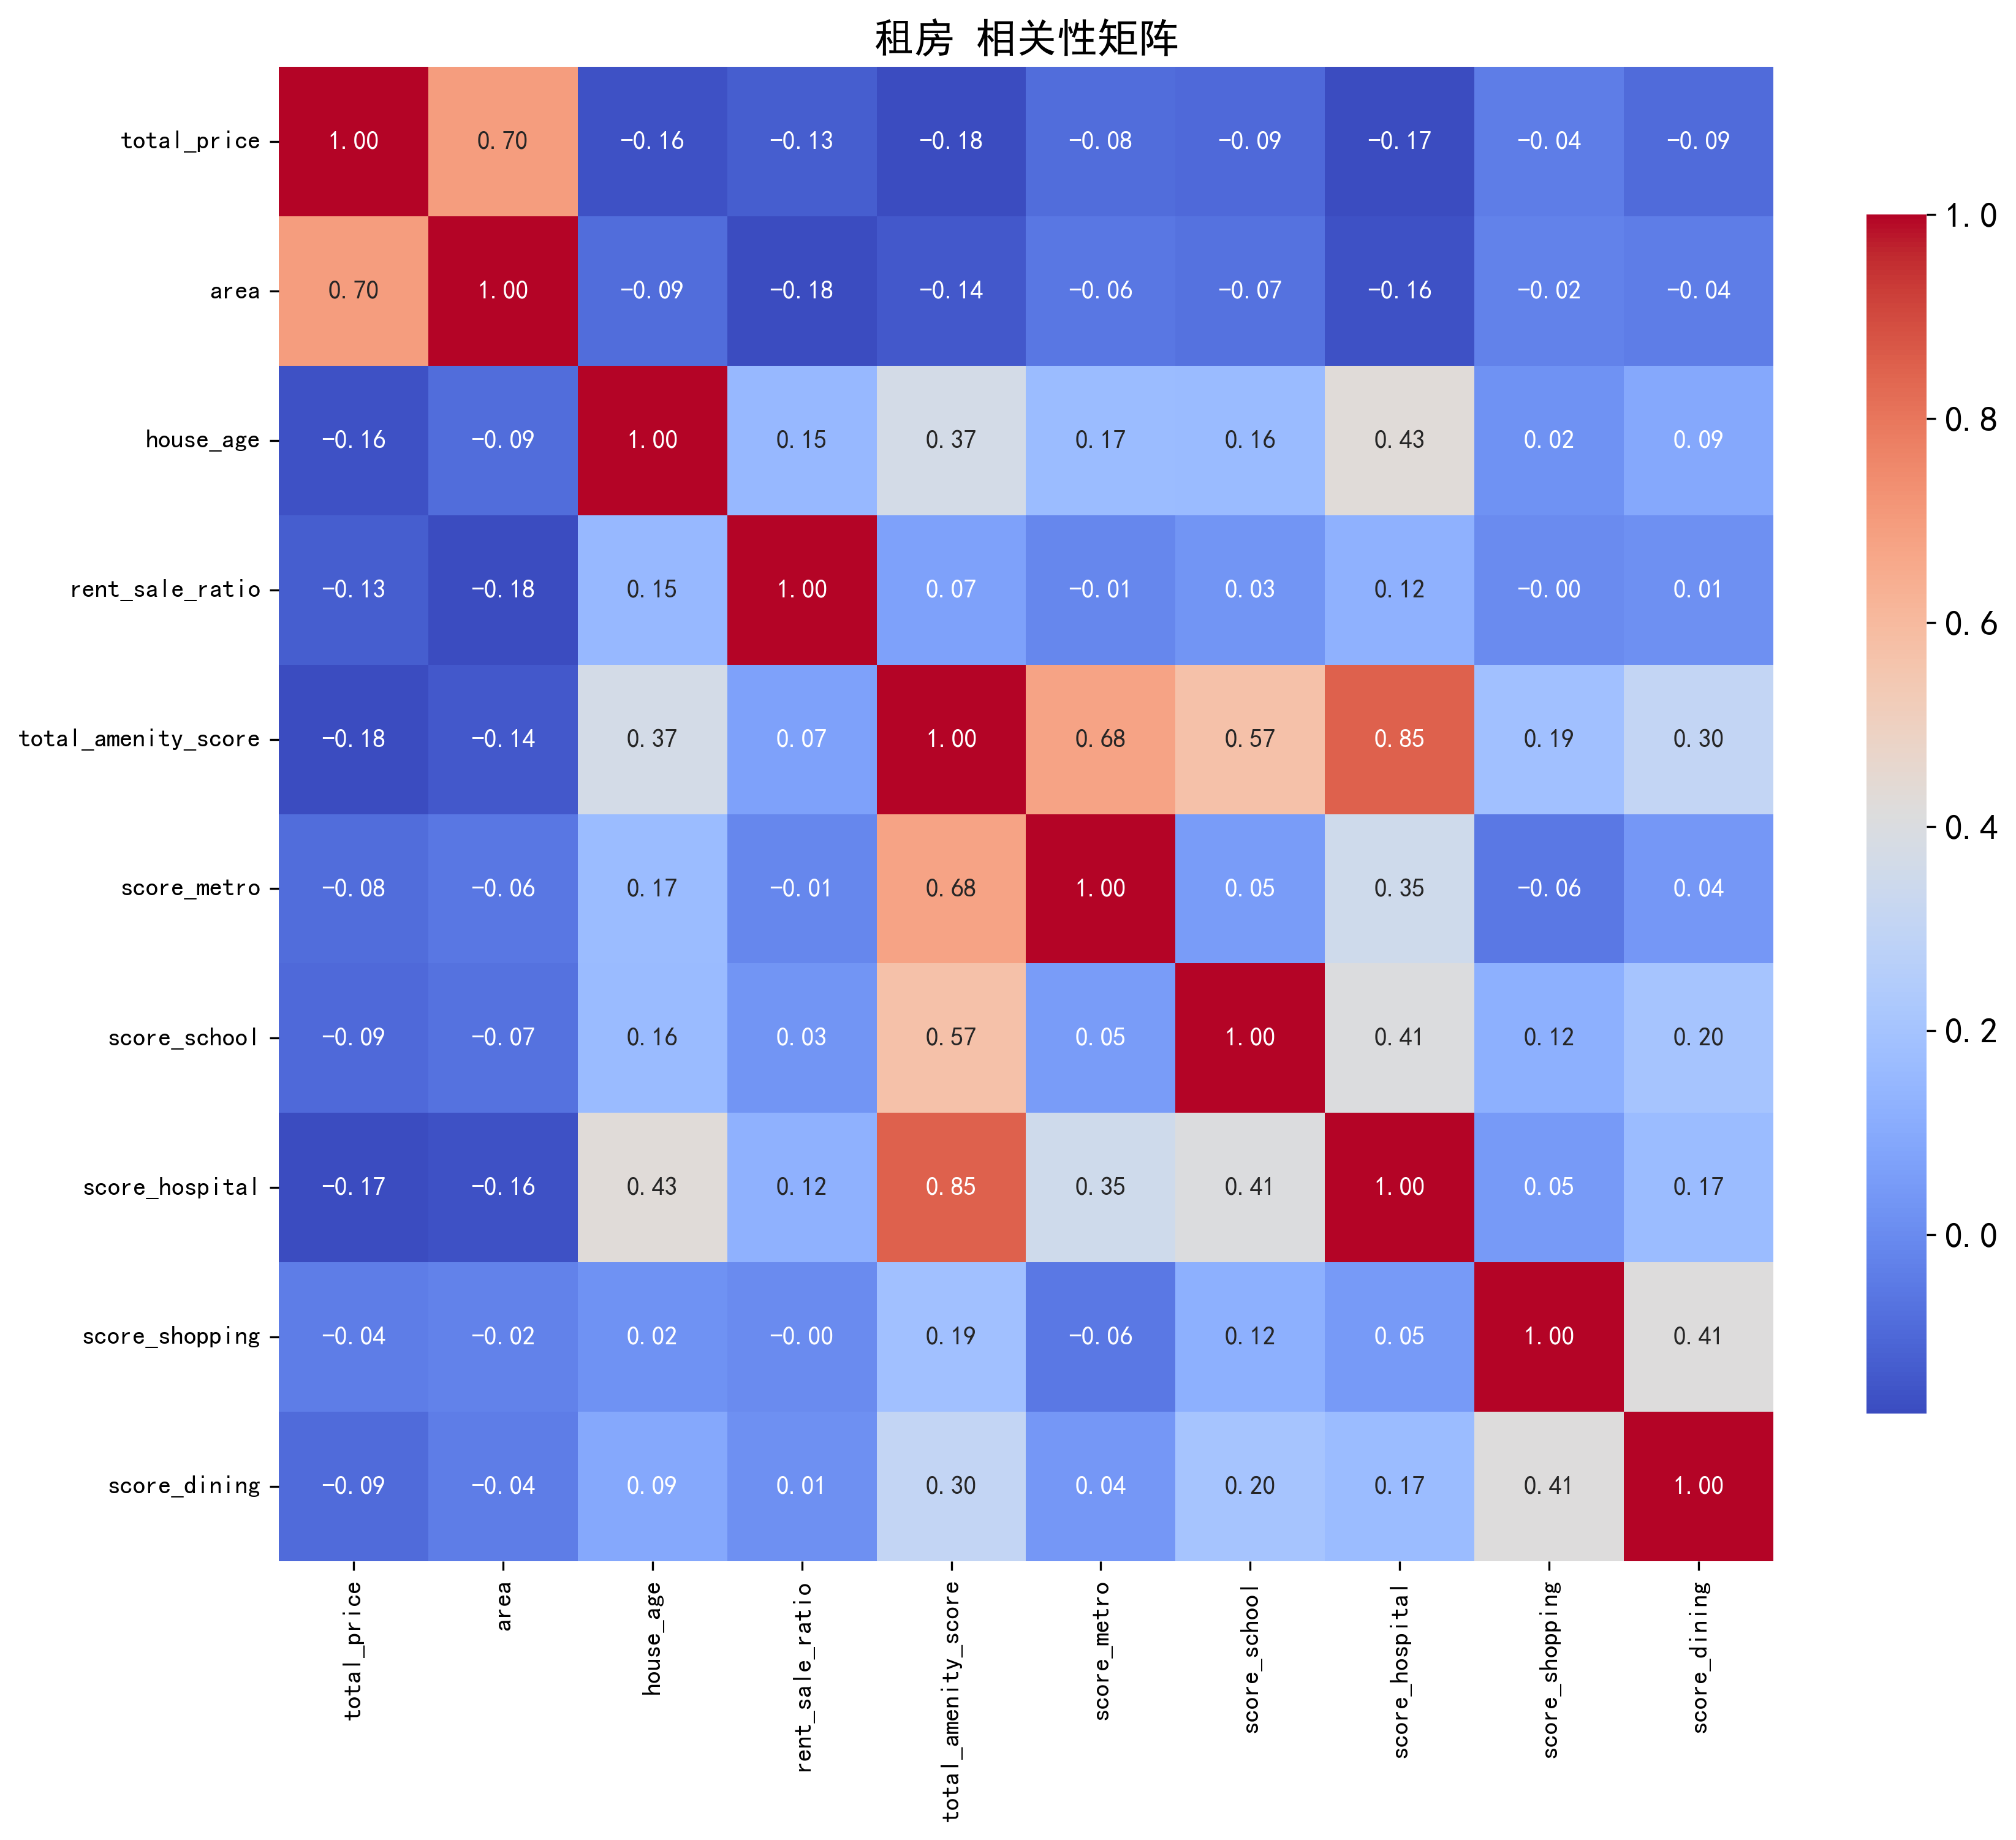

The data file committed next to this chart (first rows):
, total_price, area, house_age, rent_sale_ratio, total_amenity_score, score_metro, score_school, score_hospital, score_shopping, score_dining
total_price, 1.0, 0.6966, -0.1597, -0.1266, -0.1751, -0.08467, -0.09349, -0.1741, -0.0384, -0.09219
area, 0.6966, 1.0, -0.08768, -0.1758, -0.1422, -0.05833, -0.07279, -0.1588, -0.0246, -0.04201
house_age, -0.1597, -0.08768, 1.0, 0.154, 0.3697, 0.1683, 0.1604, 0.4268, 0.01764, 0.09172
rent_sale_ratio, -0.1266, -0.1758, 0.154, 1.0, 0.07073, -0.01361, 0.02707, 0.1249, -0.0001509, 0.01273
total_amenity_score, -0.1751, -0.1422, 0.3697, 0.07073, 1.0, 0.6754, 0.5728, 0.8492, 0.186, 0.3047
score_metro, -0.08467, -0.05833, 0.1683, -0.01361, 0.6754, 1.0, 0.05292, 0.3479, -0.05616, 0.03791
score_school, -0.09349, -0.07279, 0.1604, 0.02707, 0.5728, 0.05292, 1.0, 0.4051, 0.1196, 0.203
score_hospital, -0.1741, -0.1588, 0.4268, 0.1249, 0.8492, 0.3479, 0.4051, 1.0, 0.04556, 0.1665
score_shopping, -0.0384, -0.0246, 0.01764, -0.0001509, 0.186, -0.05616, 0.1196, 0.04556, 1.0, 0.4126
score_dining, -0.09219, -0.04201, 0.09172, 0.01273, 0.3047, 0.03791, 0.203, 0.1665, 0.4126, 1.0
